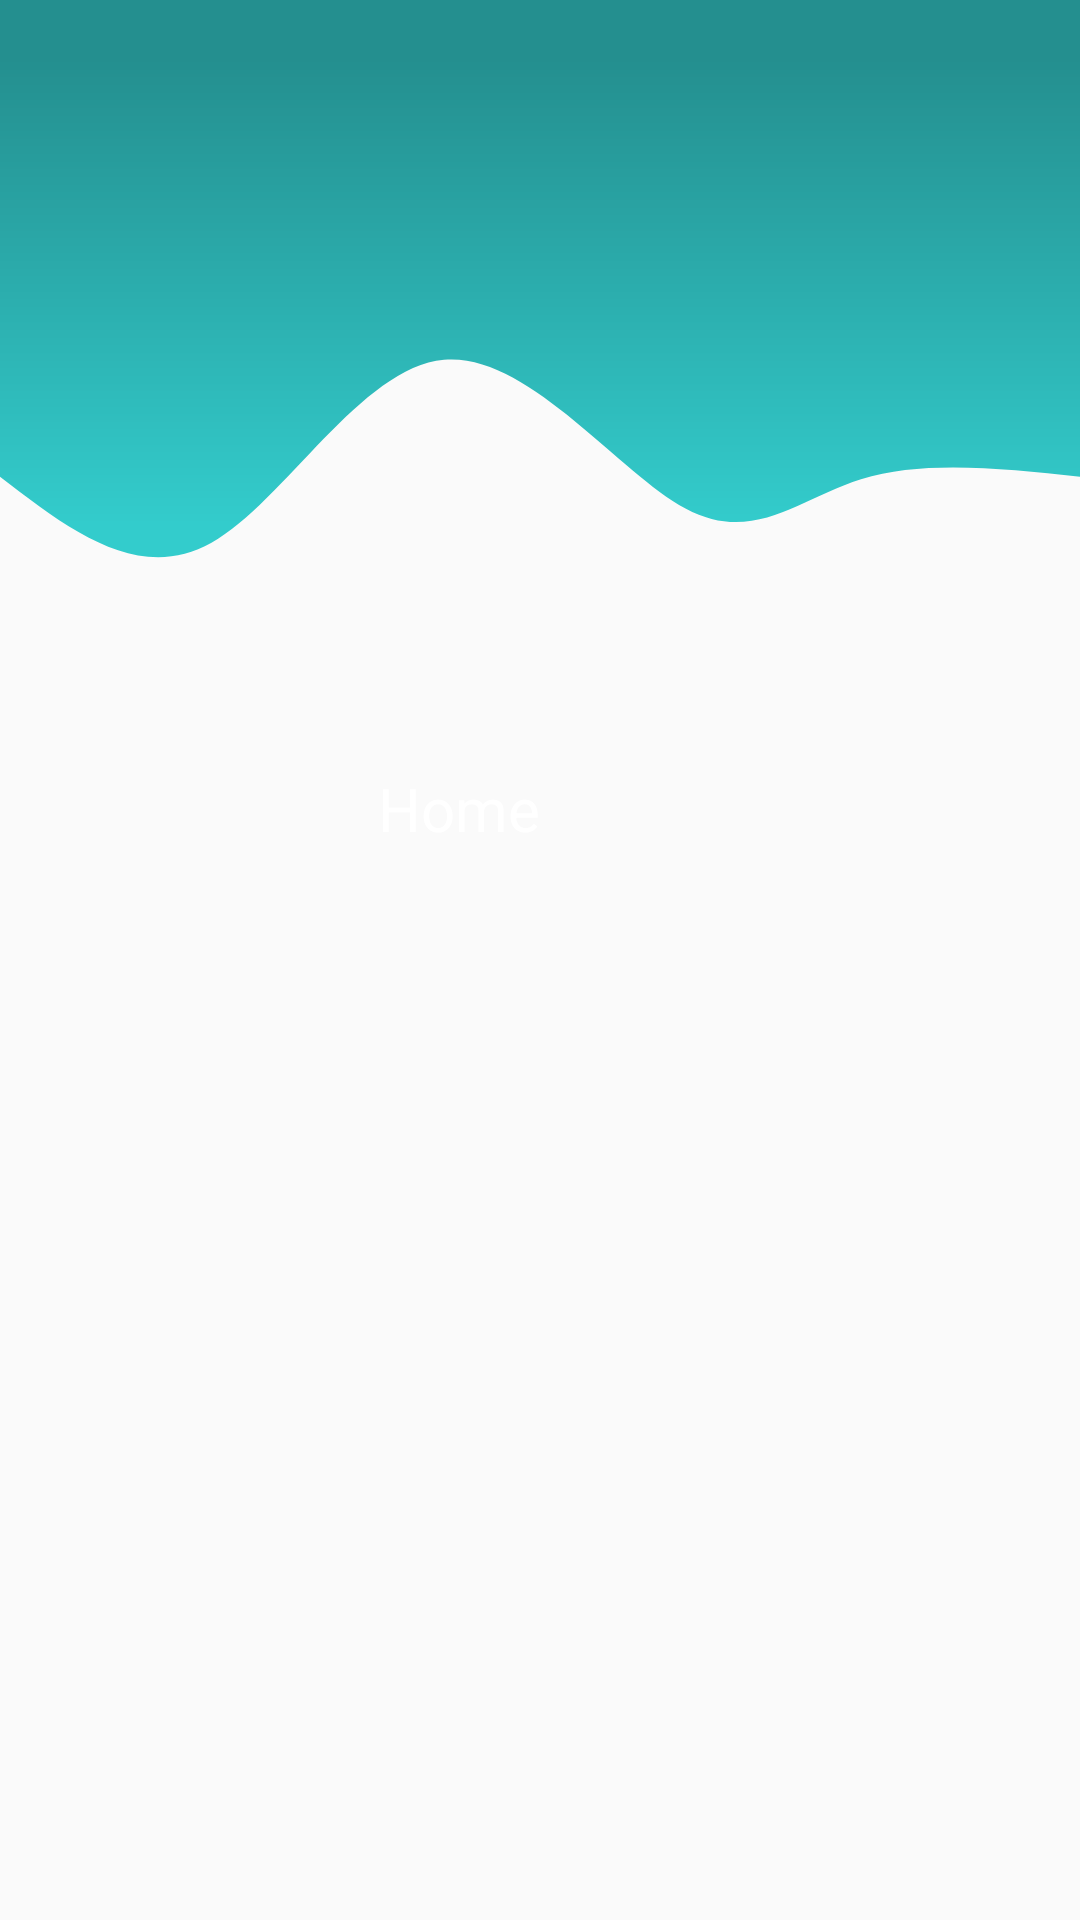

This screen was rendered from an Android layout file. Write that file and the resources it references.
<!-- AndroidManifest.xml: application theme Theme.MyApplication -->
<!-- res/layout/activity_dashboard.xml -->
<?xml version="1.0" encoding="utf-8"?>
<androidx.constraintlayout.widget.ConstraintLayout xmlns:android="http://schemas.android.com/apk/res/android"
    xmlns:app="http://schemas.android.com/apk/res-auto"
    xmlns:tools="http://schemas.android.com/tools"
    android:layout_width="match_parent"
    android:layout_height="match_parent"
    android:background="@drawable/gradient_background"
    tools:context=".DashboardActivity">

    <View
        android:id="@+id/topview"
        android:layout_width="0dp"
        android:layout_height="250dp"
        android:background="@drawable/wave_background"
        app:layout_constraintEnd_toEndOf="parent"
        app:layout_constraintStart_toStartOf="parent"
        app:layout_constraintTop_toTopOf="parent" />

    <TextView
        android:id="@+id/textUser"
        android:layout_width="wrap_content"
        android:layout_height="wrap_content"
        android:layout_marginTop="256dp"
        android:layout_marginEnd="180dp"
        android:text="Home"
        android:textColor="@color/white"
        android:textSize="20sp"
        app:layout_constraintEnd_toEndOf="parent"
        app:layout_constraintTop_toTopOf="parent" />


</androidx.constraintlayout.widget.ConstraintLayout>
<!-- resources referenced by this layout -->
<resources>
  <color name="white">#FFFFFFFF</color>
  <!-- drawable wave_background (drawable) -->
  <vector xmlns:android="http://schemas.android.com/apk/res/android"
      xmlns:aapt="http://schemas.android.com/aapt"
      android:width="1440dp"
      android:height="590dp"
      android:viewportWidth="1440"
      android:viewportHeight="590">
    <path
        android:pathData="M1440,0L1440,375C1335.3,368.5 1230.7,361.9 1148,377C1065.3,392.1 1004.6,428.8 914,400C823.4,371.2 703.1,277.1 592,283C480.9,288.9 379.1,395 282,427C184.9,459 92.4,417 0,375L0,0L1440,0Z"
        android:strokeWidth="0">
      <aapt:attr name="android:fillColor">
        <gradient 
            android:startX="720"
            android:startY="459"
            android:endX="720"
            android:endY="0"
            android:type="linear">
          <item android:offset="0.1" android:color="@color/startColor"/>
          <item android:offset="0.9" android:color="@color/endColor"/>
        </gradient>
      </aapt:attr>
    </path>
  </vector>
  <style name="Theme.MyApplication" parent="Base.Theme.MyApplication" />
  <color name="startColor">#33cccc</color>
  <color name="endColor">#248f8f</color>
  <style name="Base.Theme.MyApplication" parent="Theme.AppCompat.Light.NoActionBar">
          
          
          <item name="colorPrimary">@color/startColor</item>
          <item name="colorPrimaryDark">@color/endColor</item>
      </style>
</resources>
